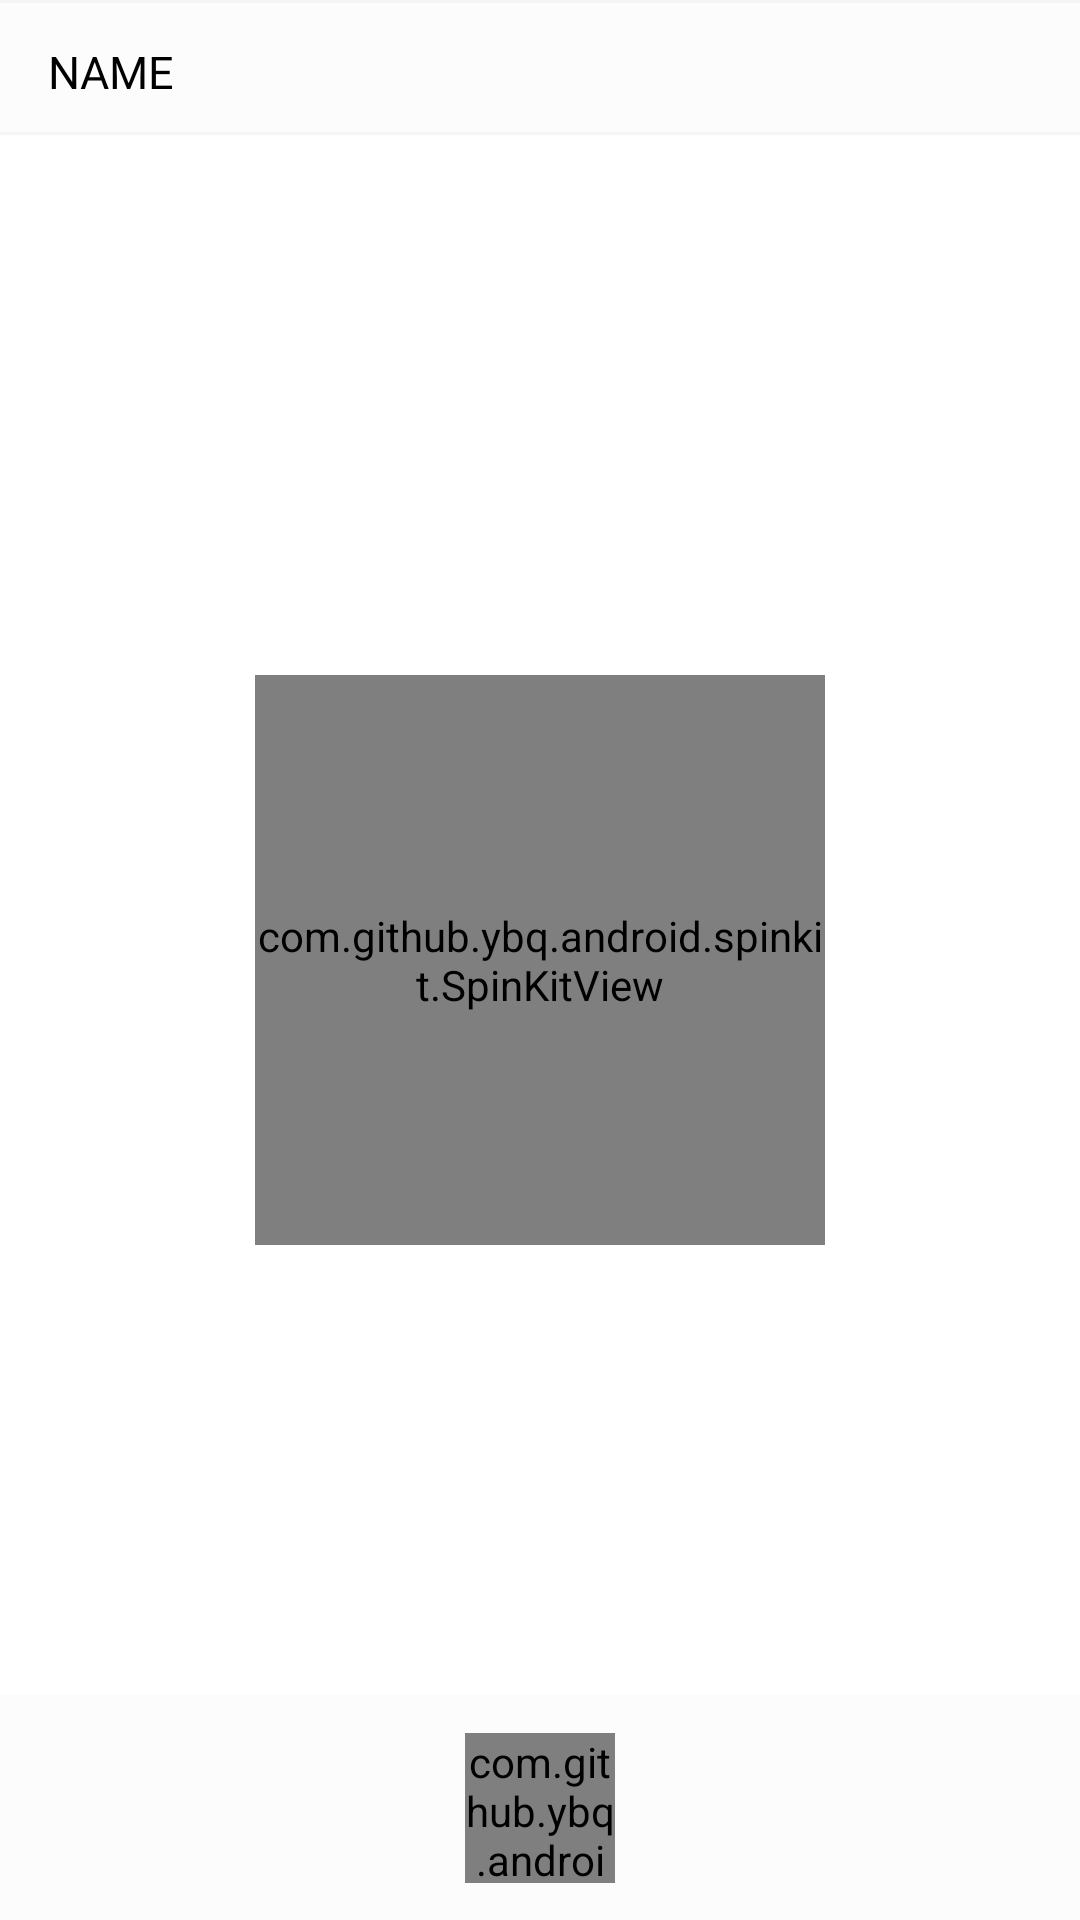

This screen was rendered from an Android layout file. Write that file and the resources it references.
<!-- AndroidManifest.xml: application theme AppTheme -->
<!-- res/layout/playlist_tracks_fragment.xml -->
<?xml version="1.0" encoding="utf-8"?>
<layout xmlns:android="http://schemas.android.com/apk/res/android"
    xmlns:app="http://schemas.android.com/apk/res-auto"
    xmlns:tools="http://schemas.android.com/tools">
    <data>
        <import type="com.android.spotifyapp.ui.States.NetworkState"/>
        <import type="android.view.View"/>
        <variable
            name="ViewModel"
            type="com.android.spotifyapp.data.viewModelPackage.homeViewModels.PlaylistTracksViewModel" />
    </data>
    <androidx.constraintlayout.widget.ConstraintLayout
        android:layout_width="match_parent"
        android:layout_height="match_parent">

        <View
            android:id="@+id/view_under"
            android:layout_width="match_parent"
            android:layout_height="45dp"
            android:background="@color/colorMediumDarker"
            app:layout_constraintTop_toTopOf="parent" />

        <View
            android:id="@+id/view_above"
            android:layout_width="match_parent"
            android:layout_height="43dp"
            android:layout_marginTop="1dp"
            android:background="@color/colorMedium"
            app:layout_constraintTop_toTopOf="@id/view_under" />


        <TextView
            android:id="@+id/title"
            android:layout_width="380dp"
            android:layout_height="18dp"
            android:layout_marginLeft="16dp"
            android:fontFamily="@font/myriadpro"
            android:text="NAME"
            android:textColor="@color/colorBlack"
            android:textSize="15sp"
            app:layout_constraintBottom_toBottomOf="@+id/view_above"
            app:layout_constraintLeft_toLeftOf="@id/view_above"
            app:layout_constraintTop_toTopOf="@+id/view_above" />

        <androidx.recyclerview.widget.RecyclerView
            android:id="@+id/playlist_recyclerView"
            android:layout_width="match_parent"
            android:layout_height="match_parent"
            android:layout_marginTop="52dp"
            android:orientation="vertical"
            app:layoutManager="androidx.recyclerview.widget.LinearLayoutManager"
            app:layout_constraintTop_toBottomOf="@+id/view_under"
            tools:layout_editor_absoluteX="-16dp" />

        <View
            android:id="@+id/view2"
            android:layout_width="match_parent"
            android:layout_height="75dp"
            android:background="@color/colorMedium"
            android:alpha="@{ViewModel.state == NetworkState.START ? 0.5f : 0}"
            app:layout_constraintBottom_toBottomOf="parent" />

        <com.github.ybq.android.spinkit.SpinKitView
            android:id="@+id/progressBarRecentlyPlayed"
            style="@style/SpinKitView.DoubleBounce"
            android:layout_width="50dp"
            android:layout_height="50dp"
            android:visibility="@{ViewModel.state == NetworkState.START ? View.VISIBLE : View.INVISIBLE}"
            app:SpinKit_Color="@color/colorAccent"
            app:layout_constraintBottom_toBottomOf="@id/view2"
            app:layout_constraintEnd_toEndOf="@+id/view2"
            app:layout_constraintStart_toStartOf="@+id/view2"
            app:layout_constraintTop_toTopOf="@+id/view2" />

        <com.github.ybq.android.spinkit.SpinKitView
            android:id="@+id/progressBar"
            style="@style/SpinKitView.DoubleBounce"
            android:layout_width="190dp"
            android:layout_height="190dp"
            android:layout_gravity="center"
            android:visibility="@{ViewModel.pagedListLiveData.getValue() == null ? View.VISIBLE : View.INVISIBLE}"
            app:SpinKit_Color="@color/colorAccent"
            app:layout_constraintBottom_toBottomOf="parent"
            app:layout_constraintEnd_toEndOf="parent"
            app:layout_constraintStart_toStartOf="parent"
            app:layout_constraintTop_toTopOf="parent" />

    </androidx.constraintlayout.widget.ConstraintLayout>
</layout>
<!-- resources referenced by this layout -->
<resources>
  <color name="colorAccent">#D81B60</color>
  <color name="colorBlack">#000000</color>
  <color name="colorMedium">#fcfcfc</color>
  <color name="colorMediumDarker">#f5f5f5</color>
  <style name="AppTheme" parent="Theme.AppCompat.Light.DarkActionBar">
          
          <item name="colorPrimary">@android:color/transparent</item>
          <item name="colorPrimaryDark">@color/colorPrimaryDark</item>
          <item name="colorAccent">@color/colorAccent</item>
  
          <item name="android:windowFullscreen">true</item>
          <item name="android:windowBackground">@color/colorPrimary</item>
          <item name="actionBarSize">45sp</item>
          <item name="titleTextColor">@color/colorPrimaryDark</item>
          <item name="subtitleTextColor">@color/colorPrimaryDark</item>
  
  
      </style>
  <color name="colorPrimaryDark">#00574B</color>
  <color name="colorPrimary">#ffffff</color>
</resources>
